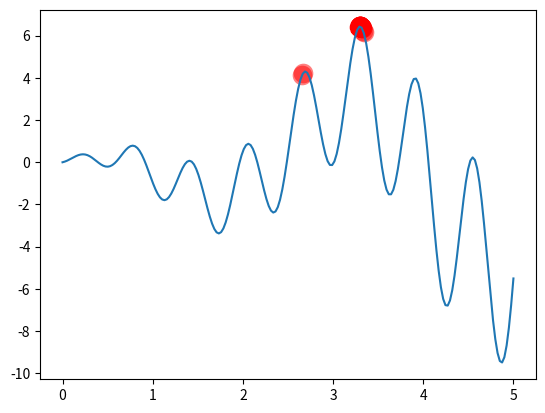

Write the Python code that produced this figure.
"""
Visualize Genetic Algorithm to find a maximum point in a function.

[redacted]
"""
import numpy as np
import matplotlib.pyplot as plt

DNA_SIZE = 10            # DNA length
POP_SIZE = 100           # population size
CROSS_RATE = 0.8         # mating probability (DNA crossover)
MUTATION_RATE = 0.003    # mutation probability
N_GENERATIONS = 200
X_BOUND = [0, 5]         # x upper and lower bounds


def F(x): return np.sin(10*x)*x + np.cos(2*x)*x     # to find the maximum of this function


# find non-zero fitness for selection
def get_fitness(pred): return pred + 1e-3 - np.min(pred)


# convert binary DNA to decimal and normalize it to a range(0, 5)
def translateDNA(pop): return pop.dot(2 ** np.arange(DNA_SIZE)[::-1]) / (2**DNA_SIZE-1) * X_BOUND[1]


def select(pop, fitness):    # nature selection wrt pop's fitness
    idx = np.random.choice(np.arange(POP_SIZE), size=POP_SIZE, replace=True,
                           p=fitness/fitness.sum())
    return pop[idx]


def crossover(parent, pop_copy):     # mating process (genes crossover)
    if np.random.rand() < CROSS_RATE:
        i_ = np.random.choice(np.arange(POP_SIZE), size=1)                  # select another individual from pop
        cross_points = np.random.randint(0, 2, DNA_SIZE).astype(np.bool)    # choose crossover points
        parent[cross_points] = pop[i_, cross_points]                        # mating and produce one child
    return parent


def mutate(child):
    for point in range(DNA_SIZE):
        if np.random.rand() < MUTATION_RATE:
            child[point] = 1 if child[point] == 0 else 0
    return child


pop = np.random.randint(0, 2, (1, DNA_SIZE)).repeat(POP_SIZE, axis=0)  # initialize the pop DNA

plt.ion()       # something about plotting
x = np.linspace(*X_BOUND, 200)
plt.plot(x, F(x))

for _ in range(N_GENERATIONS):
    F_values = F(translateDNA(pop))    # compute function value by extracting DNA

    # something about plotting
    if 'sca' in globals(): sca.remove()
    sca = plt.scatter(translateDNA(pop), F_values, s=200, lw=0, c='red', alpha=0.5); plt.pause(0.05)

    # GA part (evolution)
    fitness = get_fitness(F_values)
    print("Most fitted DNA: ", pop[np.argmax(fitness), :])
    pop = select(pop, fitness)
    pop_copy = pop.copy()
    for parent in pop:
        child = crossover(parent, pop_copy)
        child = mutate(child)
        parent[:] = child       # parent is replaced its child

plt.ioff(); plt.show()